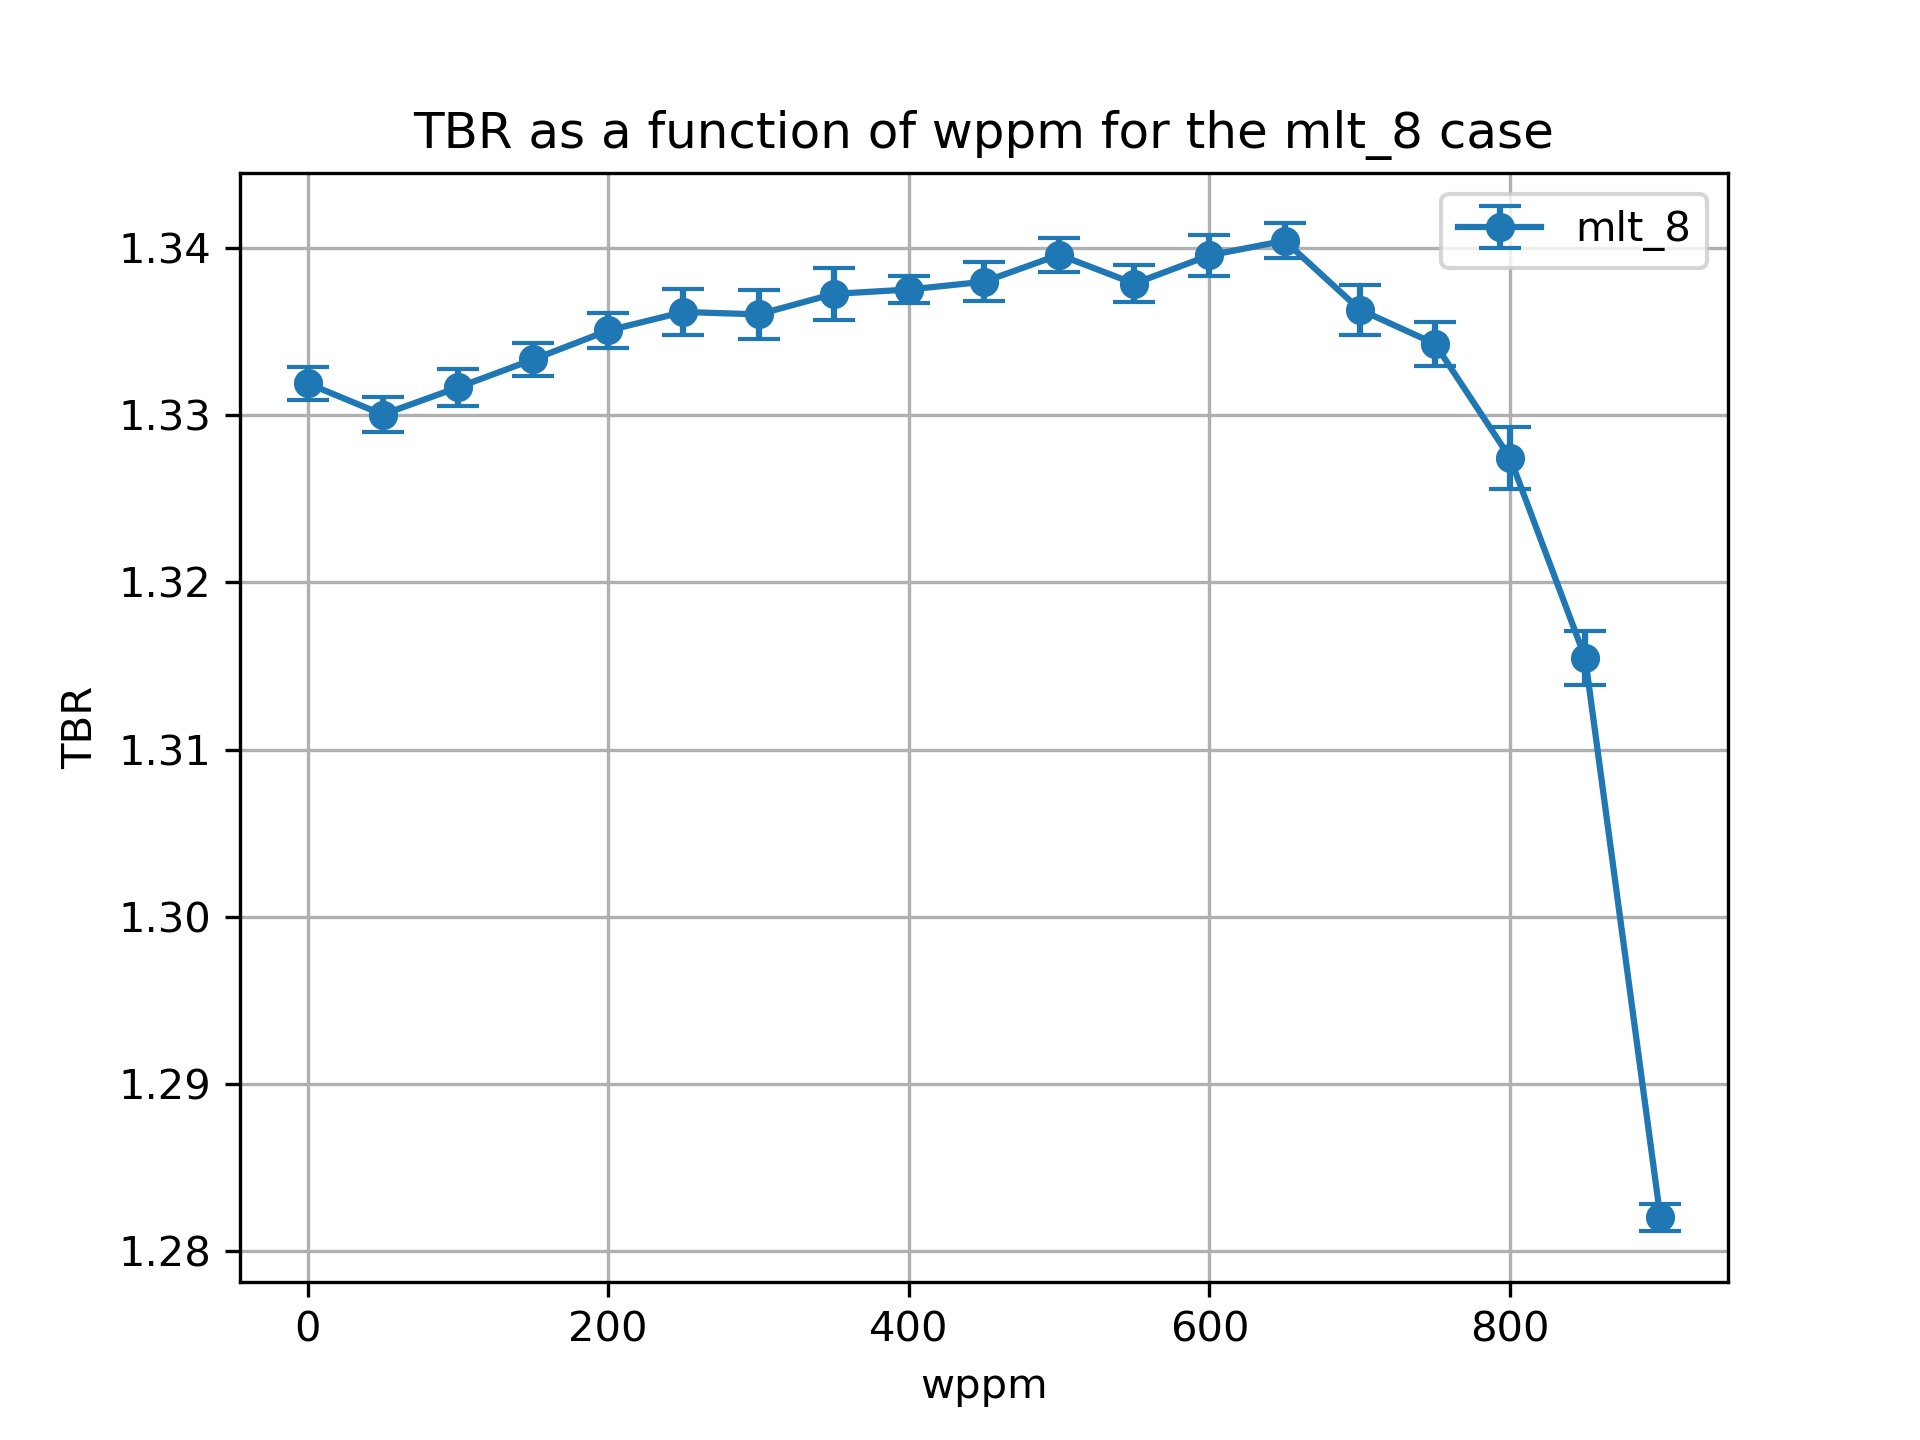

Data behind this chart, as committed beside it:
cell, nuclide, score, mean, std. dev., wppm
10, Li6, (n,Xt), 1.154, 0.0009673, 0.0
10, Li7, (n,Xt), 0.03417, 0.0001049, 0.0
6, Li6, (n,Xt), 0.1248, 0.000206, 0.0
6, Li7, (n,Xt), 0.01859, 2.131706519021462e-05, 0.0
20, Li6, (n,Xt), 1.154, 0.001008, 50.0
20, Li7, (n,Xt), 0.03364, 0.0001106, 50.0
17, Li6, (n,Xt), 0.1244, 0.000237, 50.0
17, Li7, (n,Xt), 0.0184, 2.09942564215868e-05, 50.0
27, Li7, (n,Xt), 0.01819, 2.0330381676353155e-05, 100.0
27, Li6, (n,Xt), 0.1241, 0.00014, 100.0
30, Li6, (n,Xt), 1.156, 0.001103, 100.0
30, Li7, (n,Xt), 0.03306, 0.0001224, 100.0
37, Li7, (n,Xt), 0.01796, 2.1486664119029644e-05, 150.0
40, Li6, (n,Xt), 1.159, 0.0009822, 150.0
40, Li7, (n,Xt), 0.03243, 0.0001238, 150.0
37, Li6, (n,Xt), 0.1237, 0.0002184, 150.0
47, Li7, (n,Xt), 0.01772, 1.9710242059124924e-05, 200.0
47, Li6, (n,Xt), 0.1228, 0.0002479, 200.0
50, Li6, (n,Xt), 1.163, 0.001007, 200.0
50, Li7, (n,Xt), 0.03177, 0.0001205, 200.0
60, Li6, (n,Xt), 1.166, 0.00138, 250.0
60, Li7, (n,Xt), 0.03102, 0.0001169, 250.0
57, Li6, (n,Xt), 0.1218, 0.0002323, 250.0
57, Li7, (n,Xt), 0.01745, 2.070967688662065e-05, 250.0
67, Li7, (n,Xt), 0.01715, 1.8509960993854604e-05, 300.0
67, Li6, (n,Xt), 0.1209, 0.0002195, 300.0
70, Li6, (n,Xt), 1.168, 0.001454, 300.0
70, Li7, (n,Xt), 0.0302, 0.0001152, 300.0
80, Li6, (n,Xt), 1.171, 0.00152, 350.0
80, Li7, (n,Xt), 0.02931, 0.0001203, 350.0
77, Li6, (n,Xt), 0.12, 0.0002159, 350.0
77, Li7, (n,Xt), 0.01681, 1.6738678407263835e-05, 350.0
87, Li6, (n,Xt), 0.1189, 0.000224, 400.0
90, Li6, (n,Xt), 1.174, 0.0007964, 400.0
90, Li7, (n,Xt), 0.02834, 0.0001134, 400.0
87, Li7, (n,Xt), 0.01644, 1.6501524221733703e-05, 400.0
97, Li7, (n,Xt), 0.01602, 1.4075514979884469e-05, 450.0
97, Li6, (n,Xt), 0.1174, 0.0001515, 450.0
100, Li7, (n,Xt), 0.0273, 0.000112, 450.0
100, Li6, (n,Xt), 1.177, 0.001154, 450.0
110, Li6, (n,Xt), 1.182, 0.0009981, 500.0
110, Li7, (n,Xt), 0.02614, 0.0001058, 500.0
107, Li6, (n,Xt), 0.1157, 0.0001754, 500.0
107, Li7, (n,Xt), 0.01554, 1.5032338305138809e-05, 500.0
120, Li6, (n,Xt), 1.185, 0.001075, 550.0
120, Li7, (n,Xt), 0.02484, 9.324712936891753e-05, 550.0
117, Li6, (n,Xt), 0.1135, 0.0002354, 550.0
117, Li7, (n,Xt), 0.01499, 1.836456333778613e-05, 550.0
127, Li7, (n,Xt), 0.01437, 1.7642609104316594e-05, 600.0
127, Li6, (n,Xt), 0.1113, 0.0001353, 600.0
130, Li6, (n,Xt), 1.191, 0.001192, 600.0
130, Li7, (n,Xt), 0.02335, 9.772077525353547e-05, 600.0
140, Li6, (n,Xt), 1.197, 0.001026, 650.0
140, Li7, (n,Xt), 0.02176, 8.808167276089895e-05, 650.0
137, Li6, (n,Xt), 0.1085, 0.000195, 650.0
137, Li7, (n,Xt), 0.01365, 1.4599873228498505e-05, 650.0
147, Li7, (n,Xt), 0.01278, 1.3237063967126804e-05, 700.0
147, Li6, (n,Xt), 0.1046, 0.0002127, 700.0
150, Li7, (n,Xt), 0.01986, 7.124484958506759e-05, 700.0
150, Li6, (n,Xt), 1.199, 0.001482, 700.0
... 16 more rows
